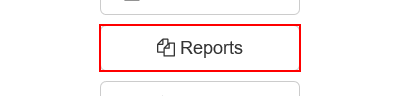
Task: Robotic Enterprise Framework
Workflow: NavigateToMonthlyReport

Step 1: click on the button 'Reports'

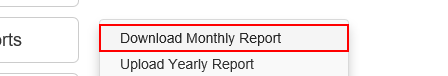
Step 2: click on the link 'Download Monthly Report'
